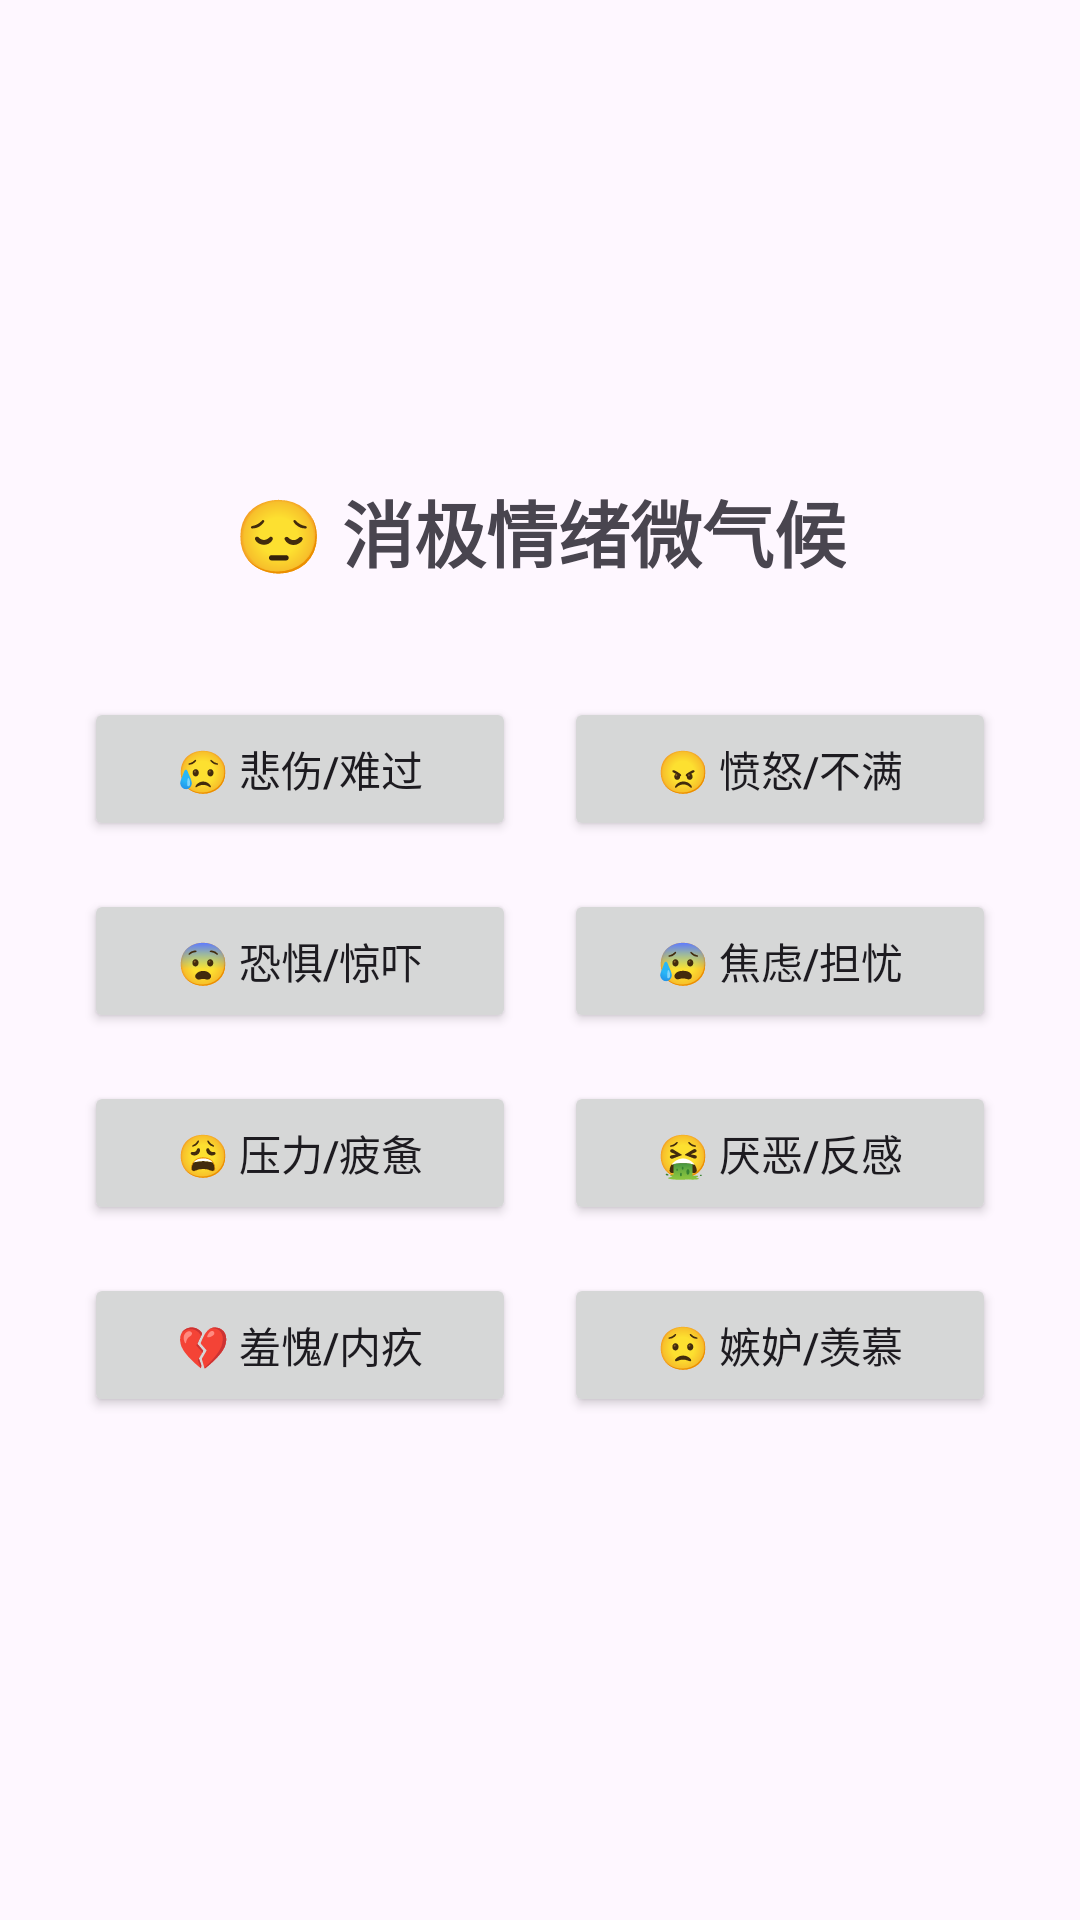

Write the Android layout XML for this screen, with the resource values it uses.
<!-- AndroidManifest.xml: application theme Theme.MoodWeather -->
<!-- res/layout/fragment_suggestion4.xml -->
<?xml version="1.0" encoding="utf-8"?>

<LinearLayout
    xmlns:android="http://schemas.android.com/apk/res/android"
    android:layout_width="match_parent"
    android:layout_height="match_parent"
    android:orientation="vertical"
    android:padding="20dp"
    android:gravity="center"
    android:background="?attr/backgroundColor">

    <TextView
    android:layout_width="wrap_content"
    android:layout_height="wrap_content"
    android:text="😔 消极情绪微气候"
    android:textSize="24sp"
    android:textStyle="bold"
    android:layout_marginBottom="30dp" />

    <LinearLayout
        android:layout_width="match_parent"
        android:layout_height="wrap_content"
        android:orientation="vertical"
        android:gravity="center_horizontal">  <LinearLayout
        android:layout_width="match_parent"
        android:layout_height="wrap_content"
        android:orientation="horizontal"
        android:gravity="center">
        <Button
            android:id="@+id/btnSad"
            android:layout_width="0dp"
            android:layout_height="wrap_content"
            android:layout_weight="1"
            android:text="😥 悲伤/难过"
            android:layout_margin="8dp"
            android:textSize="14sp" />
        <Button
            android:id="@+id/btnAnger"
            android:layout_width="0dp"
            android:layout_height="wrap_content"
            android:layout_weight="1"
            android:text="😠 愤怒/不满"
            android:layout_margin="8dp"
            android:textSize="14sp" />
    </LinearLayout>

        <LinearLayout
            android:layout_width="match_parent"
            android:layout_height="wrap_content"
            android:orientation="horizontal"
            android:gravity="center">
            <Button
                android:id="@+id/btnFear"
                android:layout_width="0dp"
                android:layout_height="wrap_content"
                android:layout_weight="1"
                android:text="😨 恐惧/惊吓"
                android:layout_margin="8dp"
                android:textSize="14sp" />
            <Button
                android:id="@+id/btnAnxiety"
                android:layout_width="0dp"
                android:layout_height="wrap_content"
                android:layout_weight="1"
                android:text="😰 焦虑/担忧"
                android:layout_margin="8dp"
                android:textSize="14sp" />
        </LinearLayout>

        <LinearLayout
            android:layout_width="match_parent"
            android:layout_height="wrap_content"
            android:orientation="horizontal"
            android:gravity="center">
            <Button
                android:id="@+id/btnStress"
                android:layout_width="0dp"
                android:layout_height="wrap_content"
                android:layout_weight="1"
                android:text="😩 压力/疲惫"
                android:layout_margin="8dp"
                android:textSize="14sp" />
            <Button
                android:id="@+id/btnDisgust"
                android:layout_width="0dp"
                android:layout_height="wrap_content"
                android:layout_weight="1"
                android:text="🤮 厌恶/反感"
                android:layout_margin="8dp"
                android:textSize="14sp" />
        </LinearLayout>

        <LinearLayout
            android:layout_width="match_parent"
            android:layout_height="wrap_content"
            android:orientation="horizontal"
            android:gravity="center">
            <Button
                android:id="@+id/btnGuilt"
                android:layout_width="0dp"
                android:layout_height="wrap_content"
                android:layout_weight="1"
                android:text="💔 羞愧/内疚"
                android:layout_margin="8dp"
                android:textSize="14sp" />
            <Button
                android:id="@+id/btnEnvy"
                android:layout_width="0dp"
                android:layout_height="wrap_content"
                android:layout_weight="1"
                android:text="😟 嫉妒/羡慕"
                android:layout_margin="8dp"
                android:textSize="14sp" />
        </LinearLayout>

    </LinearLayout>
</LinearLayout>
<!-- resources referenced by this layout -->
<resources>
  <style name="Theme.MoodWeather" parent="Base.Theme.MoodWeather" />
  <style name="Base.Theme.MoodWeather" parent="Theme.Material3.DayNight.NoActionBar">
      </style>
</resources>
